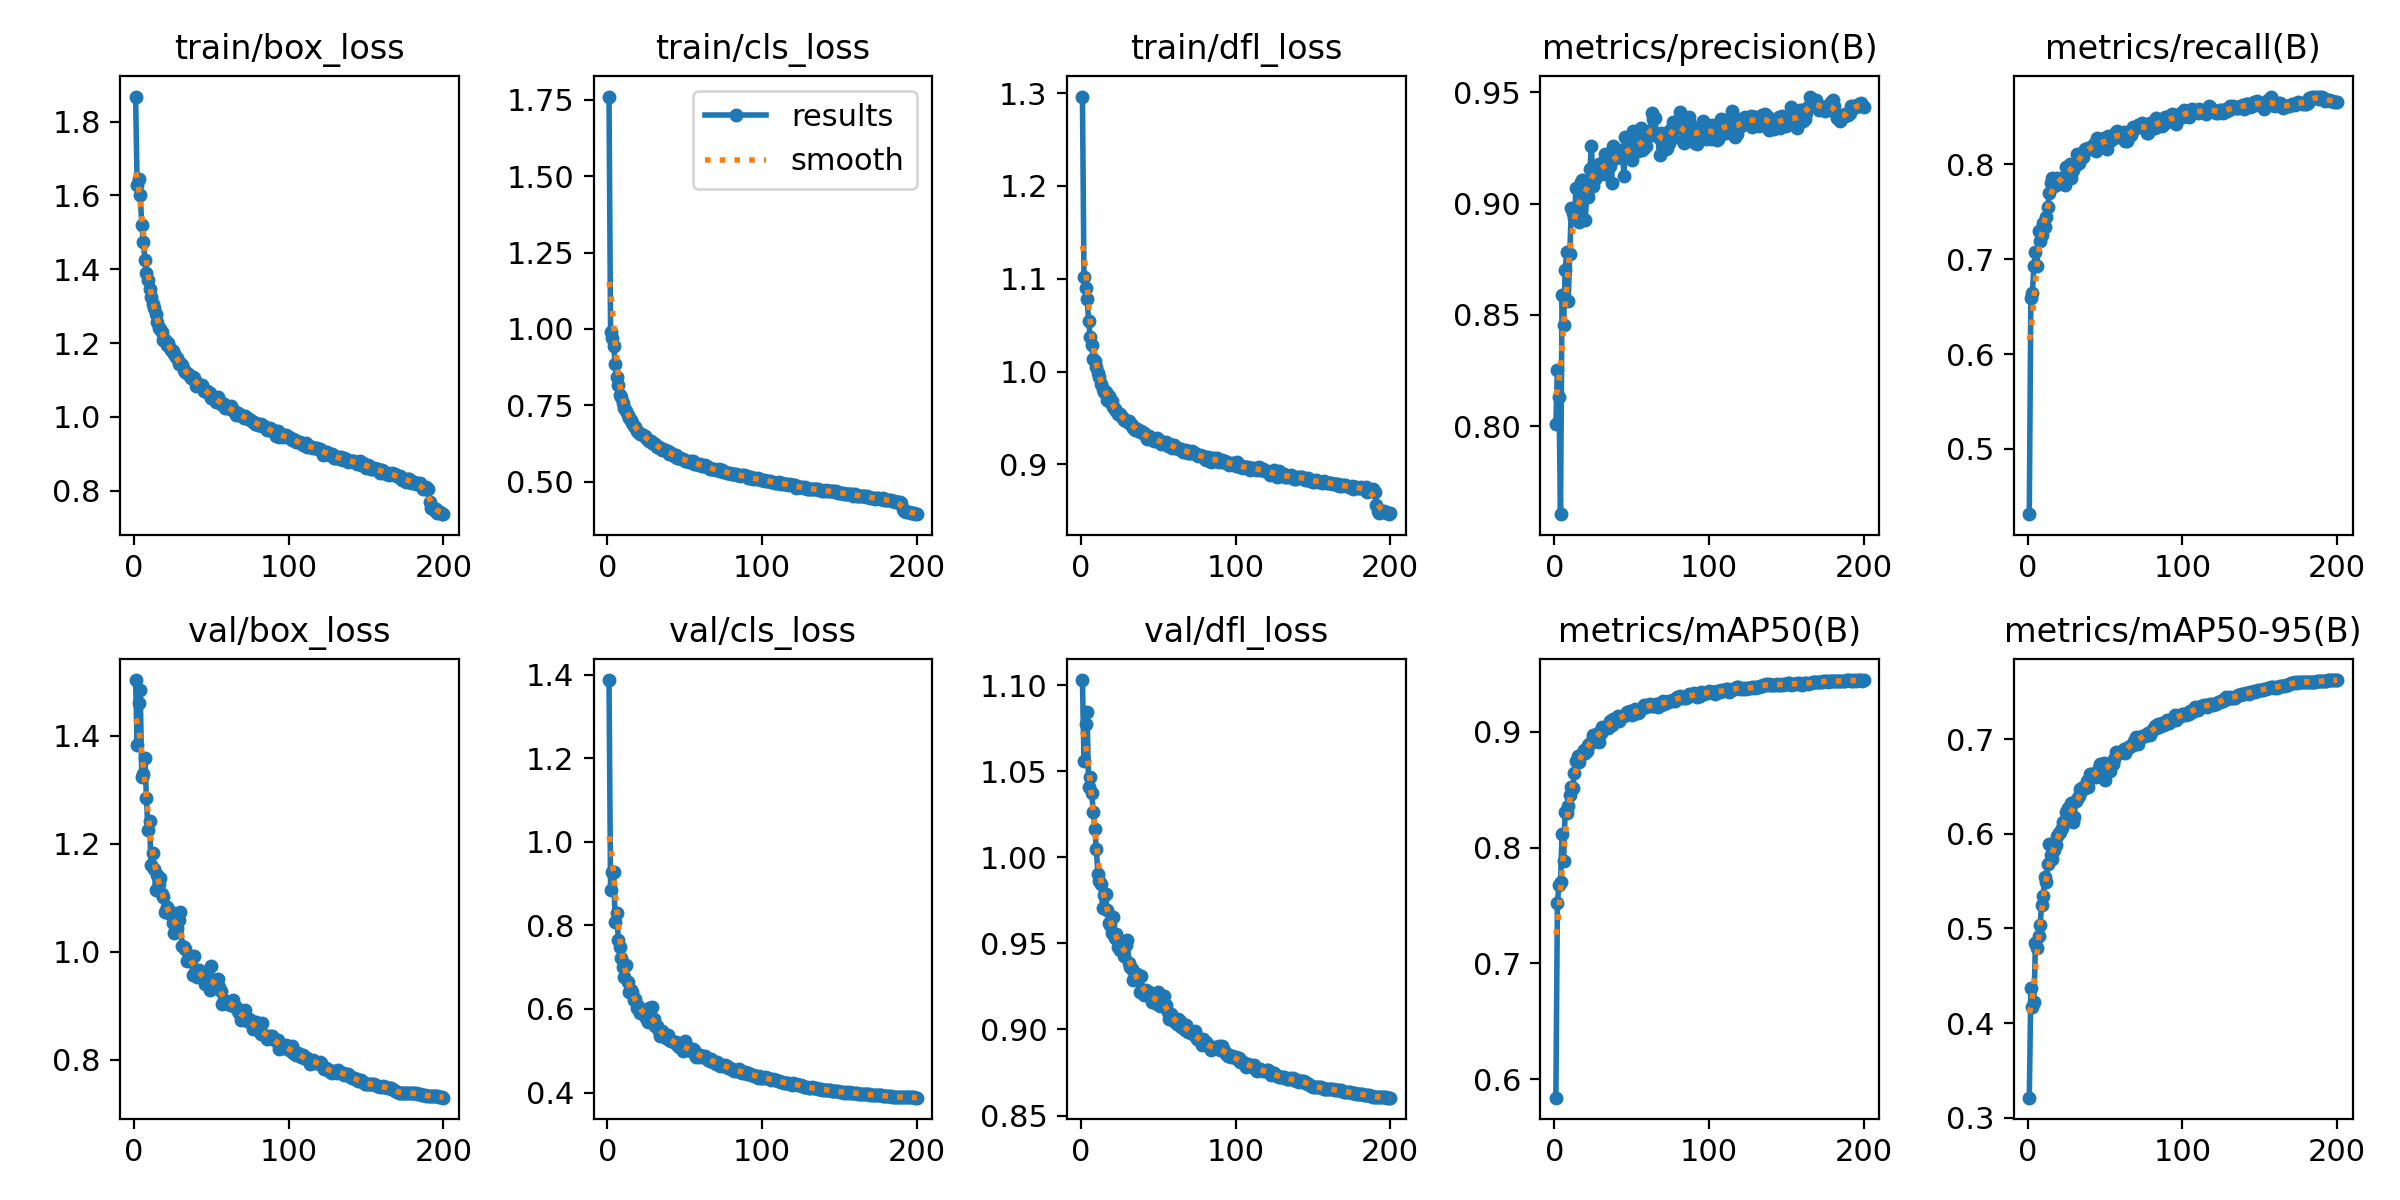

The file beside this chart, header and first rows:
epoch, time, train/box_loss, train/cls_loss, train/dfl_loss, metrics/precision(B), metrics/recall(B), metrics/mAP50(B), metrics/mAP50-95(B), val/box_loss, val/cls_loss, val/dfl_loss, lr/pg0, lr/pg1, lr/pg2
1, 41.99, 1.868, 1.761, 1.296, 0.8008, 0.431, 0.584, 0.321, 1.503, 1.387, 1.103, 0.003308, 0.003308, 0.003308
2, 79.65, 1.629, 0.9912, 1.102, 0.8253, 0.6596, 0.7523, 0.4365, 1.384, 0.8854, 1.056, 0.006608, 0.006608, 0.006608
3, 114.1, 1.644, 0.9706, 1.09, 0.8132, 0.6646, 0.7675, 0.417, 1.462, 0.9278, 1.077, 0.009876, 0.009876, 0.009876
4, 148, 1.602, 0.9433, 1.078, 0.7604, 0.6931, 0.7702, 0.4221, 1.484, 0.9289, 1.084, 0.009851, 0.009851, 0.009851
5, 182.5, 1.52, 0.886, 1.055, 0.859, 0.7074, 0.8118, 0.4849, 1.324, 0.8071, 1.041, 0.009802, 0.009802, 0.009802
6, 216.9, 1.475, 0.8442, 1.037, 0.8453, 0.6924, 0.7887, 0.4791, 1.33, 0.8289, 1.046, 0.009753, 0.009753, 0.009753
7, 251.8, 1.426, 0.8178, 1.029, 0.87, 0.73, 0.8305, 0.4917, 1.359, 0.7657, 1.037, 0.009703, 0.009703, 0.009703
8, 285.5, 1.389, 0.7843, 1.014, 0.878, 0.7191, 0.83, 0.504, 1.285, 0.7477, 1.026, 0.009654, 0.009654, 0.009654
9, 319.6, 1.371, 0.7759, 1.011, 0.8563, 0.7255, 0.8363, 0.5251, 1.225, 0.7225, 1.016, 0.009604, 0.009604, 0.009604
10, 354.1, 1.347, 0.7565, 1.005, 0.8774, 0.7385, 0.8454, 0.534, 1.242, 0.7012, 1.005, 0.009555, 0.009555, 0.009555
11, 388.5, 1.324, 0.7424, 0.998, 0.8981, 0.7344, 0.852, 0.5548, 1.161, 0.6776, 0.9903, 0.009505, 0.009505, 0.009505
12, 423.3, 1.306, 0.7318, 0.9939, 0.8956, 0.7444, 0.8513, 0.5494, 1.184, 0.7058, 0.9862, 0.009456, 0.009456, 0.009456
13, 457.8, 1.294, 0.7193, 0.9867, 0.8934, 0.7554, 0.8643, 0.5686, 1.153, 0.6657, 0.9846, 0.009406, 0.009406, 0.009406
14, 492.3, 1.278, 0.7076, 0.9817, 0.9071, 0.7702, 0.8749, 0.5896, 1.115, 0.6416, 0.9707, 0.009357, 0.009357, 0.009357
15, 527.1, 1.258, 0.7014, 0.9777, 0.8975, 0.7801, 0.8787, 0.5775, 1.142, 0.6446, 0.9781, 0.009307, 0.009307, 0.009307
16, 561.2, 1.241, 0.692, 0.9775, 0.8915, 0.7862, 0.8743, 0.5739, 1.125, 0.6411, 0.9788, 0.009258, 0.009258, 0.009258
17, 595, 1.239, 0.6826, 0.9696, 0.9096, 0.7773, 0.88, 0.5824, 1.136, 0.6218, 0.9692, 0.009208, 0.009208, 0.009208
18, 629.1, 1.23, 0.6791, 0.9732, 0.9104, 0.7784, 0.8807, 0.588, 1.107, 0.6231, 0.962, 0.009158, 0.009158, 0.009158
19, 662.8, 1.207, 0.6655, 0.9668, 0.9065, 0.7856, 0.8844, 0.5973, 1.101, 0.6032, 0.9605, 0.009109, 0.009109, 0.009109
20, 696.7, 1.208, 0.6633, 0.9681, 0.8926, 0.7834, 0.8813, 0.6004, 1.074, 0.6082, 0.9561, 0.009059, 0.009059, 0.009059
21, 730.6, 1.195, 0.6569, 0.9619, 0.9046, 0.78, 0.8832, 0.6016, 1.084, 0.59, 0.9654, 0.00901, 0.00901, 0.00901
22, 765.1, 1.2, 0.6565, 0.9594, 0.9029, 0.7856, 0.8885, 0.6066, 1.073, 0.5982, 0.953, 0.00896, 0.00896, 0.00896
23, 800.6, 1.187, 0.652, 0.9574, 0.9154, 0.7817, 0.8905, 0.6121, 1.069, 0.5933, 0.9552, 0.008911, 0.008911, 0.008911
24, 834.5, 1.181, 0.6491, 0.9546, 0.9259, 0.7785, 0.8903, 0.613, 1.073, 0.5874, 0.9479, 0.008861, 0.008861, 0.008861
25, 869.7, 1.177, 0.6424, 0.9546, 0.9081, 0.7977, 0.8972, 0.6229, 1.054, 0.5783, 0.9459, 0.008812, 0.008812, 0.008812
26, 904.1, 1.169, 0.6382, 0.9516, 0.9111, 0.796, 0.8963, 0.6273, 1.034, 0.5679, 0.9459, 0.008762, 0.008762, 0.008762
27, 938.9, 1.162, 0.6336, 0.9498, 0.9122, 0.8006, 0.8938, 0.6148, 1.07, 0.6022, 0.9513, 0.008713, 0.008713, 0.008713
28, 973.4, 1.158, 0.6328, 0.9476, 0.9169, 0.7855, 0.899, 0.6325, 1.044, 0.5727, 0.9428, 0.008663, 0.008663, 0.008663
29, 1008, 1.144, 0.6276, 0.9466, 0.9177, 0.7937, 0.8912, 0.6127, 1.059, 0.6046, 0.949, 0.008614, 0.008614, 0.008614
30, 1041, 1.145, 0.6229, 0.9466, 0.9138, 0.8001, 0.8988, 0.6183, 1.073, 0.5764, 0.9519, 0.008564, 0.008564, 0.008564
31, 1075, 1.141, 0.6235, 0.9469, 0.9183, 0.799, 0.9041, 0.6349, 1.011, 0.559, 0.9386, 0.008515, 0.008515, 0.008515
32, 1110, 1.128, 0.6136, 0.9437, 0.9133, 0.8114, 0.9029, 0.6369, 1.008, 0.5591, 0.9365, 0.008466, 0.008466, 0.008466
33, 1143, 1.121, 0.615, 0.943, 0.9224, 0.8014, 0.9043, 0.6401, 1.005, 0.5482, 0.9353, 0.008416, 0.008416, 0.008416
34, 1177, 1.118, 0.6094, 0.9396, 0.9168, 0.8078, 0.9042, 0.6473, 0.9824, 0.5362, 0.9288, 0.008367, 0.008367, 0.008367
35, 1211, 1.115, 0.6053, 0.9375, 0.9173, 0.8085, 0.9029, 0.6462, 0.9869, 0.5466, 0.9313, 0.008317, 0.008317, 0.008317
36, 1245, 1.11, 0.6057, 0.938, 0.9167, 0.8076, 0.9089, 0.6497, 0.9904, 0.5362, 0.9322, 0.008268, 0.008268, 0.008268
37, 1279, 1.105, 0.6031, 0.9367, 0.9093, 0.8165, 0.906, 0.6481, 0.9928, 0.5385, 0.9318, 0.008218, 0.008218, 0.008218
38, 1312, 1.109, 0.6014, 0.9354, 0.9261, 0.8167, 0.9111, 0.6563, 0.9569, 0.5294, 0.9215, 0.008169, 0.008169, 0.008169
39, 1346, 1.104, 0.6006, 0.9361, 0.9232, 0.8173, 0.9097, 0.6494, 0.992, 0.5384, 0.9311, 0.008119, 0.008119, 0.008119
40, 1380, 1.083, 0.59, 0.9334, 0.9204, 0.8168, 0.9099, 0.6634, 0.967, 0.5256, 0.9211, 0.00807, 0.00807, 0.00807
41, 1414, 1.092, 0.5939, 0.9335, 0.9226, 0.8185, 0.9134, 0.6637, 0.9536, 0.5237, 0.9198, 0.00802, 0.00802, 0.00802
42, 1449, 1.086, 0.5897, 0.9302, 0.9208, 0.8189, 0.9093, 0.6598, 0.9668, 0.5226, 0.9229, 0.007971, 0.007971, 0.007971
43, 1485, 1.083, 0.5856, 0.9276, 0.9243, 0.8212, 0.9126, 0.6626, 0.9599, 0.522, 0.921, 0.007921, 0.007921, 0.007921
44, 1520, 1.087, 0.5885, 0.9304, 0.924, 0.8142, 0.9132, 0.6604, 0.9608, 0.521, 0.9215, 0.007872, 0.007872, 0.007872
45, 1555, 1.071, 0.5792, 0.9278, 0.9122, 0.8284, 0.9137, 0.6657, 0.9512, 0.5146, 0.9189, 0.007822, 0.007822, 0.007822
46, 1590, 1.07, 0.579, 0.9276, 0.9299, 0.8202, 0.9142, 0.6699, 0.9409, 0.5085, 0.916, 0.007772, 0.007772, 0.007772
47, 1624, 1.07, 0.5783, 0.9256, 0.9229, 0.8194, 0.9166, 0.6738, 0.9438, 0.5146, 0.9206, 0.007723, 0.007723, 0.007723
48, 1659, 1.065, 0.5746, 0.9269, 0.9272, 0.8264, 0.9162, 0.6694, 0.9434, 0.5128, 0.9157, 0.007673, 0.007673, 0.007673
49, 1694, 1.065, 0.5756, 0.928, 0.9223, 0.8275, 0.9182, 0.6748, 0.9301, 0.5001, 0.9146, 0.007624, 0.007624, 0.007624
50, 1728, 1.052, 0.5687, 0.9276, 0.9197, 0.8241, 0.9145, 0.6572, 0.9737, 0.523, 0.9217, 0.007574, 0.007574, 0.007574
51, 1762, 1.05, 0.5676, 0.9247, 0.9325, 0.8167, 0.9161, 0.6724, 0.9396, 0.506, 0.9136, 0.007525, 0.007525, 0.007525
52, 1796, 1.052, 0.567, 0.9223, 0.9231, 0.8302, 0.9196, 0.6725, 0.9471, 0.5025, 0.918, 0.007476, 0.007476, 0.007476
53, 1830, 1.041, 0.5653, 0.924, 0.9248, 0.8247, 0.9161, 0.6665, 0.9422, 0.5073, 0.9143, 0.007426, 0.007426, 0.007426
54, 1864, 1.053, 0.5685, 0.9233, 0.9237, 0.826, 0.9164, 0.6715, 0.9496, 0.4983, 0.9194, 0.007377, 0.007377, 0.007377
55, 1898, 1.046, 0.5678, 0.9244, 0.9271, 0.8281, 0.9174, 0.6737, 0.9345, 0.5043, 0.9143, 0.007327, 0.007327, 0.007327
56, 1933, 1.035, 0.5595, 0.9198, 0.9341, 0.828, 0.9196, 0.6792, 0.9281, 0.5012, 0.9101, 0.007278, 0.007278, 0.007278
57, 1967, 1.035, 0.5592, 0.9225, 0.9243, 0.8339, 0.9205, 0.6869, 0.904, 0.4848, 0.9061, 0.007228, 0.007228, 0.007228
58, 2001, 1.034, 0.5586, 0.9208, 0.925, 0.8357, 0.9229, 0.6852, 0.9105, 0.4899, 0.909, 0.007178, 0.007178, 0.007178
59, 2035, 1.025, 0.5535, 0.9181, 0.926, 0.8286, 0.9211, 0.6858, 0.908, 0.4858, 0.9072, 0.007129, 0.007129, 0.007129
60, 2070, 1.026, 0.5566, 0.9209, 0.9299, 0.8318, 0.923, 0.6869, 0.9044, 0.4908, 0.9052, 0.007079, 0.007079, 0.007079
... 140 more rows
